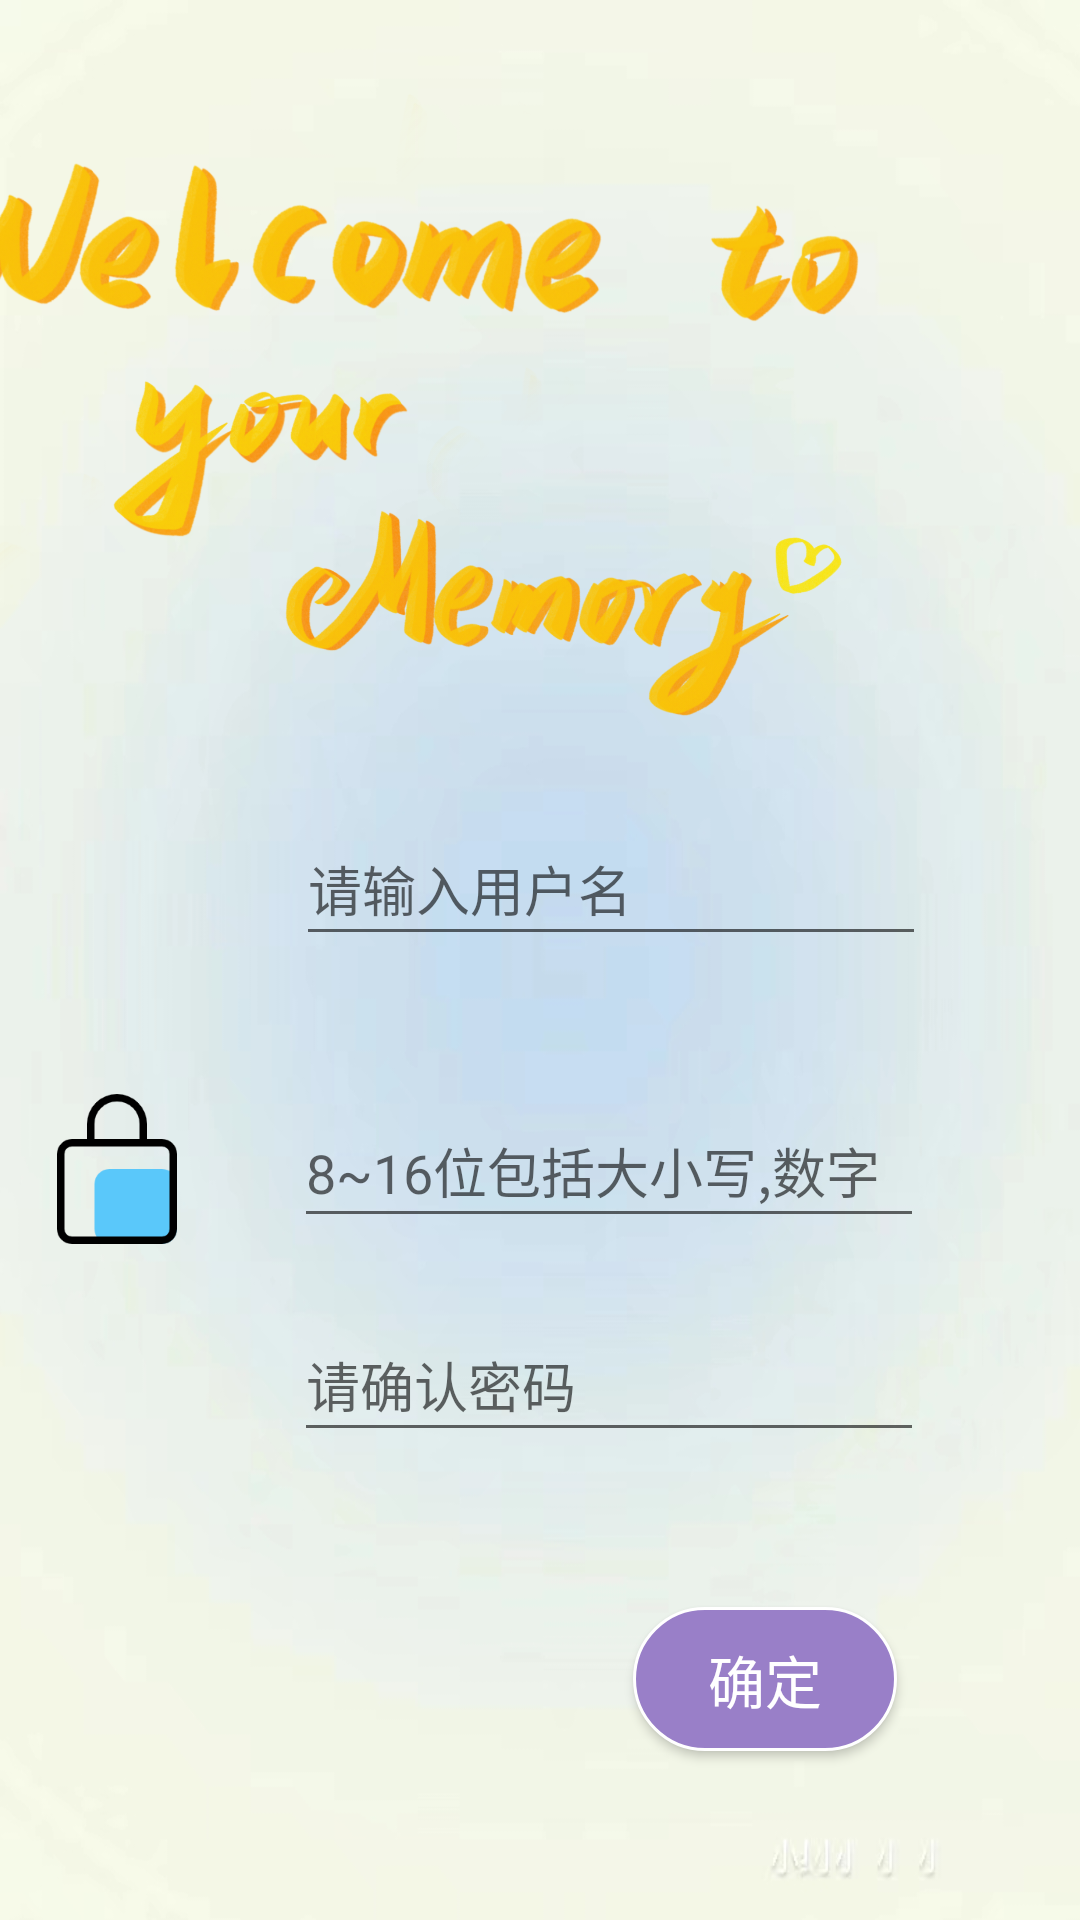

Write the Android layout XML for this screen, with the resource values it uses.
<!-- AndroidManifest.xml: application theme Theme.Success -->
<!-- res/layout/activity_sign_in.xml -->
<?xml version="1.0" encoding="utf-8"?>
<androidx.constraintlayout.widget.ConstraintLayout xmlns:android="http://schemas.android.com/apk/res/android"
    xmlns:app="http://schemas.android.com/apk/res-auto"
    xmlns:tools="http://schemas.android.com/tools"
    android:layout_width="match_parent"
    android:layout_height="match_parent"
    android:background="@drawable/blue"
    tools:context=".Sign_up">


    <ImageView
        android:id="@+id/user"
        android:layout_width="50dp"
        android:layout_height="50dp"
        android:layout_marginStart="40dp"
        android:layout_marginTop="321dp"
        android:layout_marginEnd="60dp"
        android:layout_marginBottom="39dp"
        android:src="@drawable/user"
        app:layout_constraintBottom_toTopOf="@+id/passWord"
        app:layout_constraintEnd_toStartOf="@+id/input_name_signIn"
        app:layout_constraintStart_toStartOf="parent"
        app:layout_constraintTop_toTopOf="parent" />

    <EditText
        android:id="@+id/input_passwd_signIn"
        android:layout_width="wrap_content"
        android:layout_height="wrap_content"
        android:layout_marginBottom="44dp"
        android:ems="10"
        android:hint="8~16位包括大小写,数字"
        android:inputType="textWebPassword"
        android:minHeight="48dp"
        app:layout_constraintBottom_toBottomOf="@+id/passWord"
        app:layout_constraintStart_toEndOf="@+id/passWord"
        app:layout_constraintStart_toStartOf="@+id/input_sure_passwd"
        app:layout_constraintTop_toTopOf="@+id/passWord"
        app:layout_constraintVertical_bias="0.0" />

    <ImageView
        android:id="@+id/passWord"
        android:layout_width="50dp"
        android:layout_height="50dp"
        android:layout_marginStart="25dp"
        android:layout_marginEnd="45dp"
        android:layout_marginBottom="271dp"
        android:src="@drawable/pass"
        app:layout_constraintBottom_toBottomOf="parent"
        app:layout_constraintEnd_toStartOf="@+id/input_passwd_signIn"
        app:layout_constraintStart_toStartOf="parent"
        app:layout_constraintTop_toBottomOf="@+id/user"
        app:layout_constraintVertical_bias="1.0" />

    <EditText
        android:id="@+id/input_name_signIn"
        android:layout_width="wrap_content"
        android:layout_height="wrap_content"
        android:layout_marginEnd="51dp"
        android:layout_marginBottom="7dp"
        android:ems="10"
        android:hint="请输入用户名"
        android:inputType="textPersonName"
        android:minHeight="48dp"
        app:layout_constraintBottom_toBottomOf="@+id/user"
        app:layout_constraintEnd_toEndOf="parent"
        app:layout_constraintStart_toEndOf="@+id/user"
        app:layout_constraintStart_toStartOf="@+id/input_passwd_signIn" />

    <EditText
        android:id="@+id/input_sure_passwd"
        android:layout_width="wrap_content"
        android:layout_height="wrap_content"
        android:layout_marginEnd="52dp"
        android:layout_marginBottom="156dp"
        android:ems="10"
        android:hint="请确认密码"
        android:inputType="textWebPassword"
        android:minHeight="48dp"
        app:layout_constraintBottom_toBottomOf="parent"
        app:layout_constraintEnd_toEndOf="parent" />

    <Button
        android:id="@+id/sureButton_signIn"
        android:layout_width="wrap_content"
        android:layout_height="wrap_content"
        android:layout_marginEnd="61dp"
        android:layout_marginBottom="82dp"
        android:text="确定"
        android:textSize="19sp"
        android:textColor="#ffffff"
        android:background="@drawable/bt_shape"
        app:layout_constraintBottom_toBottomOf="parent"
        app:layout_constraintEnd_toEndOf="parent"
        app:layout_constraintTop_toBottomOf="@+id/welcome" />

    <ImageView
        android:id="@+id/welcome"
        android:layout_width="449dp"
        android:layout_height="397dp"
        android:layout_marginBottom="164dp"
        android:src="@drawable/logo"
        app:layout_constraintBottom_toTopOf="@+id/sureButton_signIn"
        app:layout_constraintEnd_toEndOf="parent"
        app:layout_constraintTop_toTopOf="parent" />


</androidx.constraintlayout.widget.ConstraintLayout>
<!-- resources referenced by this layout -->
<resources>
  <!-- drawable blue: jpg bitmap (drawable, 83767 bytes) -->
  <!-- drawable bt_shape (drawable) -->
  <shape xmlns:android="http://schemas.android.com/apk/res/android" >
      <size android:width="60dp" android:height="30dp"/> //设置长和宽
      
      <stroke android:width="1dp" android:color="#ffffff" ></stroke>  //设置外边框厚度和颜色
      <solid android:color="#FF997FC8" />  //设置内色
      <corners android:radius="100dp"/>  //设置圆弧形状的弧度
  </shape>
  <!-- drawable logo: png bitmap (drawable, 794135 bytes) -->
  <!-- drawable pass: png bitmap (drawable, 4173 bytes) -->
  <style name="Theme.Success" parent="Theme.MaterialComponents.DayNight.DarkActionBar">
          
          <item name="colorPrimary">@color/purple_500</item>
          <item name="colorPrimaryVariant">@color/purple_700</item>
          <item name="colorOnPrimary">@color/white</item>
          
          <item name="colorSecondary">@color/teal_200</item>
          <item name="colorSecondaryVariant">@color/teal_700</item>
          <item name="colorOnSecondary">@color/black</item>
          
          <item name="android:statusBarColor">?attr/colorPrimaryVariant</item>
          
      </style>
  <!-- not gathered from this repository: default colours our renderer supplied (Android Studio template values) -->
  <color name="purple_500">#FF6200EE</color>
  <color name="purple_700">#FF3700B3</color>
  <color name="teal_200">#FF03DAC5</color>
  <color name="teal_700">#FF018786</color>
  <color name="black">#FF000000</color>
  <color name="white">#FFFFFFFF</color>
</resources>
